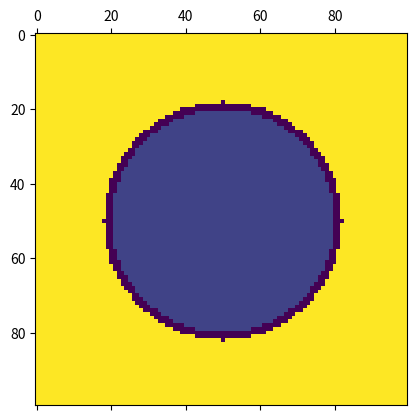

Python code for this plot:
import numpy as np
import matplotlib.pyplot as plt
import scipy as sp


def cicle_boundary(x:int,y:int,boxlen:int,ref_matrix,refval):
    nx, ny = x+1 , y+1
    bx, by = x-1 , y-1

    #outer box boundary first
    if bx < 0:
        bx = x
    if nx == boxlen:
        nx = x
    if by < 0:
        by = y
    if ny == boxlen:
        ny = y

    # circle in the middle.
    if ref_matrix[y][nx] == refval:
        nx = x
    if ref_matrix[y][bx] == refval:
        bx = x
    if ref_matrix[ny][x] == refval:
        ny = y
    if ref_matrix[by][x] == refval:
        by = y
    
    return nx,x,bx , ny,y,by


def init_circle(boxlen:int, R:int ,dR:int, c_in:float, c_out:float):

    Grit = np.zeros(shape=(boxlen,boxlen))
    center = int(boxlen/2)

    for y in range(boxlen):
        for x in range(boxlen):

            radii = np.sqrt(
                (x-center)**2 + (y-center)**2
            )
            if radii < R :
                Grit[y][x] = c_in
            if radii > R + dR:
                Grit[y][x] = c_out

    return Grit

def circle_dCondt(C,pos,dx,dy,h) -> float:

    nx,x,bx,ny,y,by = pos
    dcdxdx = (C[y][nx] - 2*C[y][x] + C[y][bx])/(dx**2)

    dcdydy = (C[ny][x] - 2*C[y][x] + C[by][x])/(dy**2)
   
    dcdt = dcdxdx + dcdydy 
    
    return dcdt



def test_init_circle():
    sidelen = 100
    Grit = init_circle(boxlen=sidelen,R=(sidelen*0.6)/2,dR=2,c_in=2,c_out=10)

    plt.matshow(Grit)

    plt.show()


if __name__ == "__main__":
    test_init_circle()
    pass
